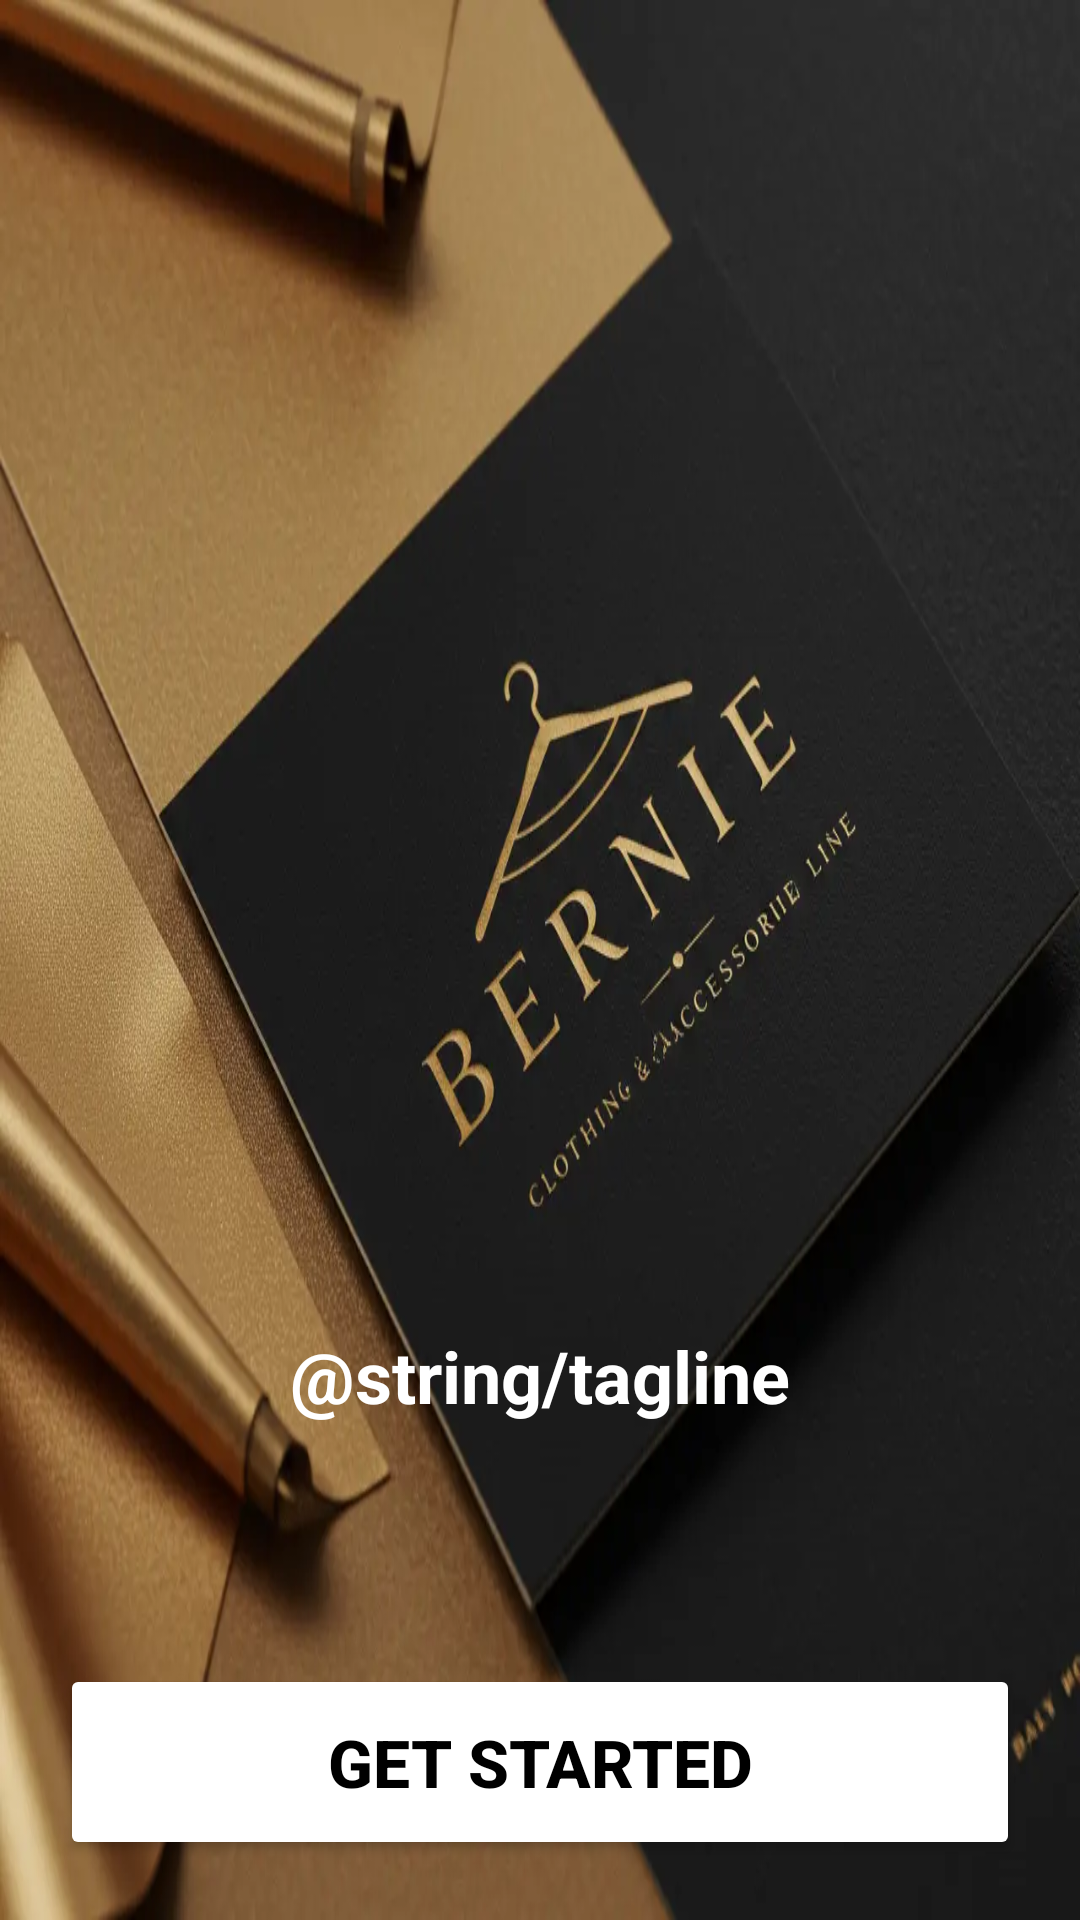

This screen was rendered from an Android layout file. Write that file and the resources it references.
<!-- AndroidManifest.xml: application theme Theme.ProductExplorerApp -->
<!-- res/layout/fragment_start.xml -->
<?xml version="1.0" encoding="utf-8"?>
<androidx.constraintlayout.widget.ConstraintLayout xmlns:android="http://schemas.android.com/apk/res/android"
    xmlns:app="http://schemas.android.com/apk/res-auto"
    xmlns:tools="http://schemas.android.com/tools"
    android:layout_width="match_parent"
    android:layout_height="match_parent"
    android:background="@drawable/image_fx___1_"
    tools:context=".ui.start.StartFragment">

    <TextView
        android:id="@+id/tagline"
        android:layout_width="0dp"
        android:layout_height="wrap_content"
        android:layout_marginStart="15dp"
        android:layout_marginEnd="15dp"
        android:layout_marginBottom="80dp"
        android:text="@string/tagline"
        android:textAlignment="center"
        android:textAppearance="?attr/textAppearanceHeadline5"
        android:textColor="@android:color/white"
        android:textStyle="bold"
        app:layout_constraintBottom_toTopOf="@id/getStartedButton"
        app:layout_constraintEnd_toEndOf="parent"
        app:layout_constraintHorizontal_bias="1.0"
        app:layout_constraintStart_toStartOf="parent" />

    <Button
        android:id="@+id/getStartedButton"
        android:layout_width="0dp"
        android:layout_height="wrap_content"
        android:layout_marginStart="20dp"
        android:layout_marginTop="5dp"
        android:layout_marginEnd="20dp"
        android:layout_marginBottom="20dp"
        android:backgroundTint="@color/white"
        android:paddingTop="18dp"
        android:paddingBottom="18dp"
        android:text="Get Started"
        android:textAllCaps="true"
        android:textColor="@android:color/black"
        android:textSize="22sp"
        android:textStyle="bold"
        app:layout_constraintBottom_toBottomOf="parent"
        app:layout_constraintEnd_toEndOf="parent"
        app:layout_constraintStart_toStartOf="parent" />

</androidx.constraintlayout.widget.ConstraintLayout>
<!-- resources referenced by this layout -->
<resources>
  <!-- drawable image_fx___1_: webp bitmap (drawable, 46788 bytes) -->
  <style name="Theme.ProductExplorerApp" parent="Base.Theme.ProductExplorerApp" />
  <style name="Base.Theme.ProductExplorerApp" parent="Theme.Material3.DayNight.NoActionBar">
          
          
      </style>
  <!-- not gathered from this repository: default colours our renderer supplied (Android Studio template values) -->
  <color name="white">#FFFFFFFF</color>
</resources>
